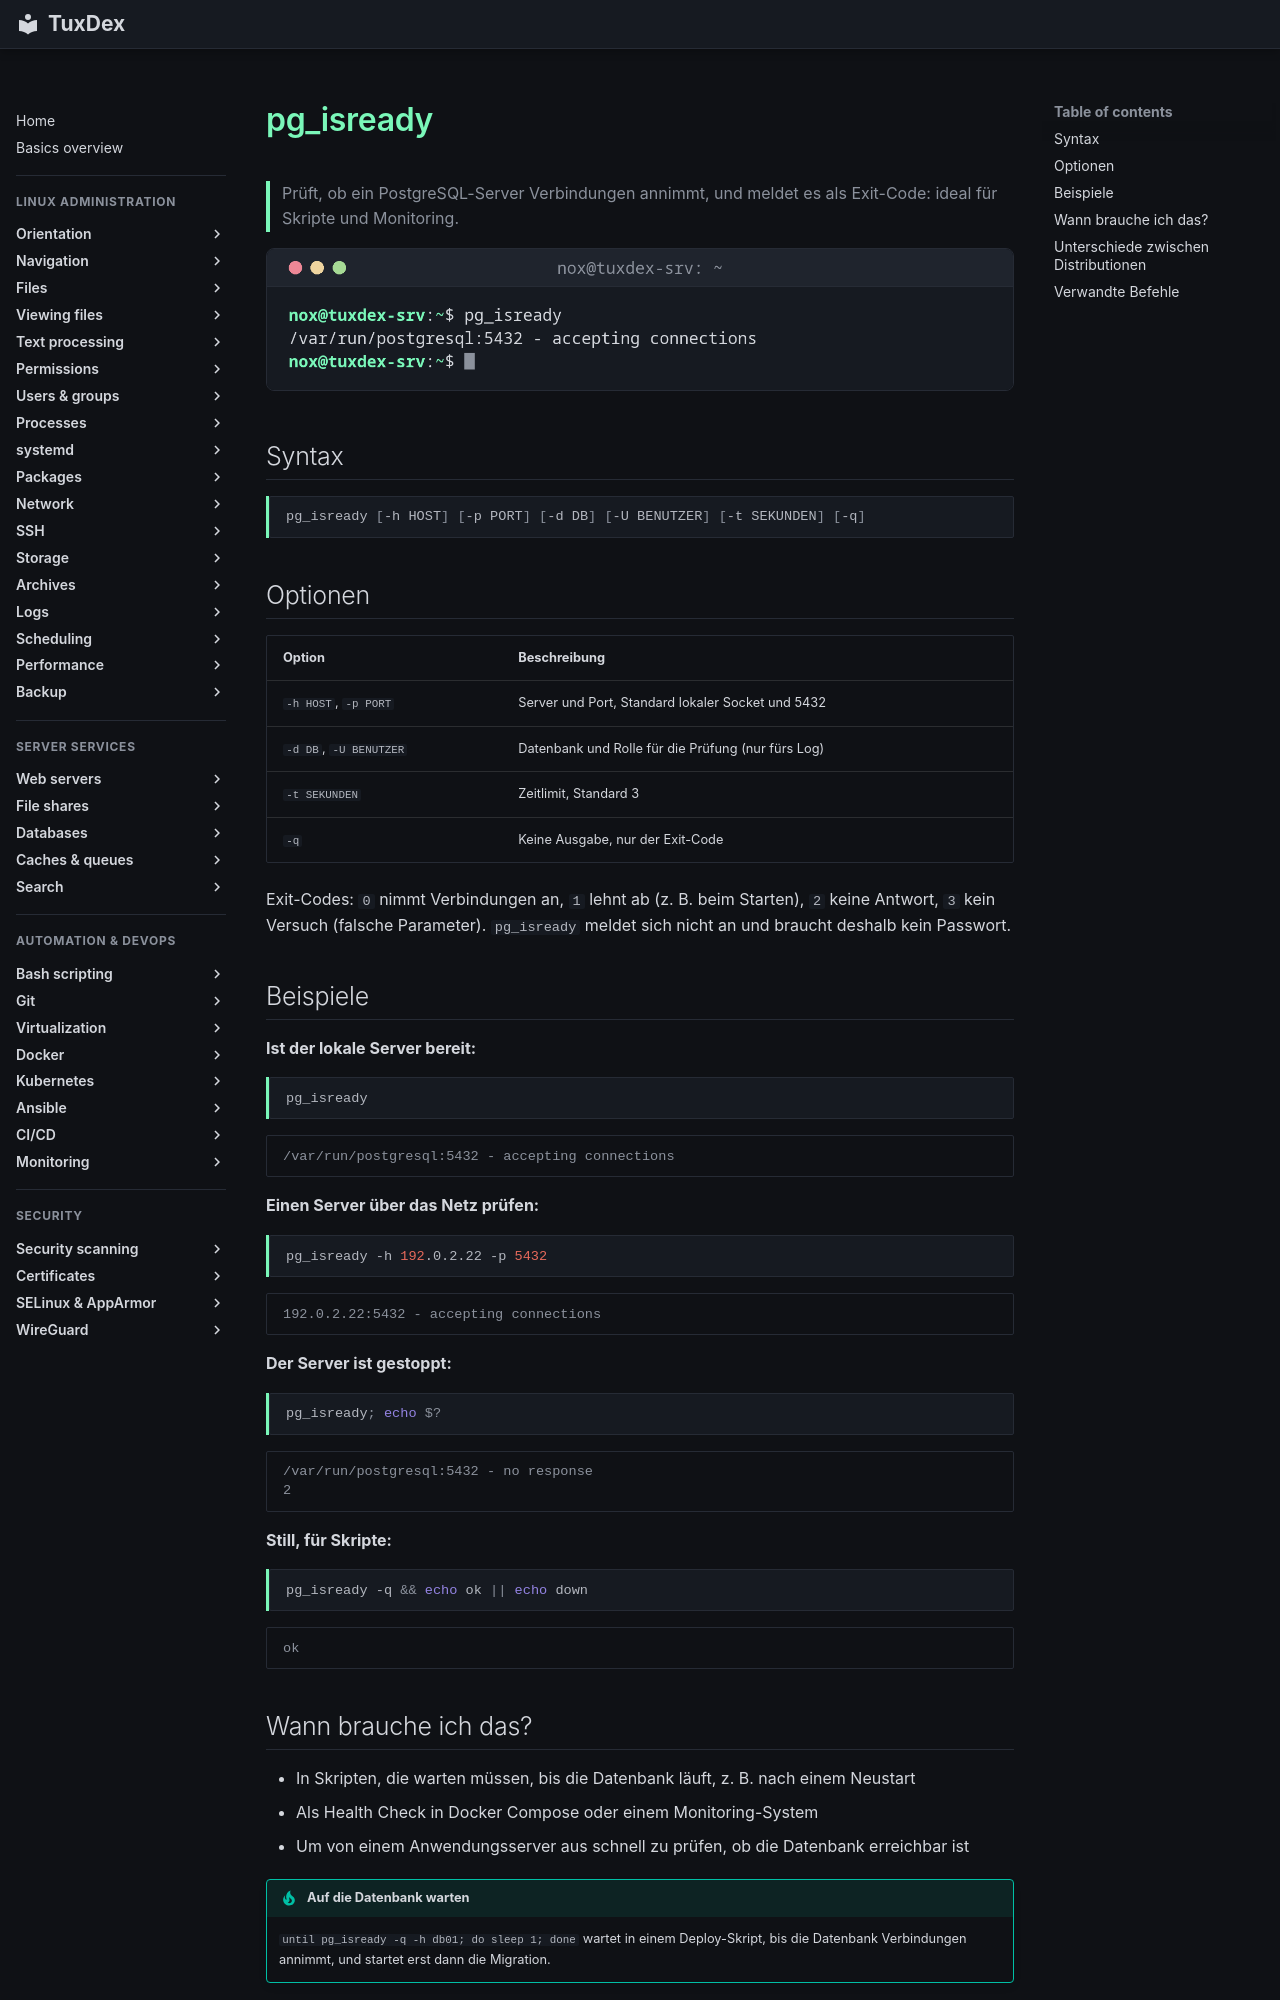

repository: Noxisan/tuxcodex · page: 33-databases/pg_isready.de/index.html · generator: mkdocs

# pg_isready

> Prüft, ob ein PostgreSQL-Server Verbindungen annimmt, und meldet es als Exit-Code: ideal für Skripte und Monitoring.

![pg_isready output](../assets/screenshots/33-databases/pg_isready.png)

## Syntax

```bash
pg_isready [-h HOST] [-p PORT] [-d DB] [-U BENUTZER] [-t SEKUNDEN] [-q]
```

## Optionen

| Option | Beschreibung |
|--------|--------------|
| `-h HOST`, `-p PORT` | Server und Port, Standard lokaler Socket und 5432 |
| `-d DB`, `-U BENUTZER` | Datenbank und Rolle für die Prüfung (nur fürs Log) |
| `-t SEKUNDEN` | Zeitlimit, Standard 3 |
| `-q` | Keine Ausgabe, nur der Exit-Code |

Exit-Codes: `0` nimmt Verbindungen an, `1` lehnt ab (z. B. beim Starten), `2` keine Antwort, `3` kein Versuch (falsche Parameter). `pg_isready` meldet sich nicht an und braucht deshalb kein Passwort.

## Beispiele

**Ist der lokale Server bereit:**

```bash
pg_isready
```

```text
/var/run/postgresql:5432 - accepting connections
```

**Einen Server über das Netz prüfen:**

```bash
pg_isready -h 192.0.2.22 -p 5432
```

```text
192.0.2.22:5432 - accepting connections
```

**Der Server ist gestoppt:**

```bash
pg_isready; echo $?
```

```text
/var/run/postgresql:5432 - no response
2
```

**Still, für Skripte:**

```bash
pg_isready -q && echo ok || echo down
```

```text
ok
```

## Wann brauche ich das?

- In Skripten, die warten müssen, bis die Datenbank läuft, z. B. nach einem Neustart
- Als Health Check in Docker Compose oder einem Monitoring-System
- Um von einem Anwendungsserver aus schnell zu prüfen, ob die Datenbank erreichbar ist

!!! tip "Auf die Datenbank warten"
    `until pg_isready -q -h db01; do sleep 1; done` wartet in einem Deploy-Skript, bis die
    Datenbank Verbindungen annimmt, und startet erst dann die Migration.
